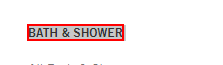
Task: Extract list of product details
Workflow: Sub_Menu

Step 1: get-attribute of the element in window 'Skin Care Products | Bath & Body Works' (chrome.exe)

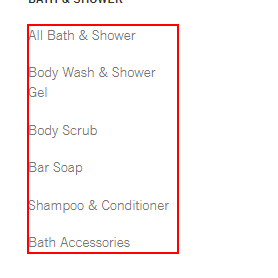
Step 2: find the list in window 'Skin Care Products | Bath & Body Works' (chrome.exe)

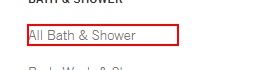
Step 3: click on the link '{{item}}' in window 'Skin Care Products | Bath & Body Works' (chrome.exe)

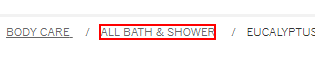
Step 4: click on the element (chrome.exe)
